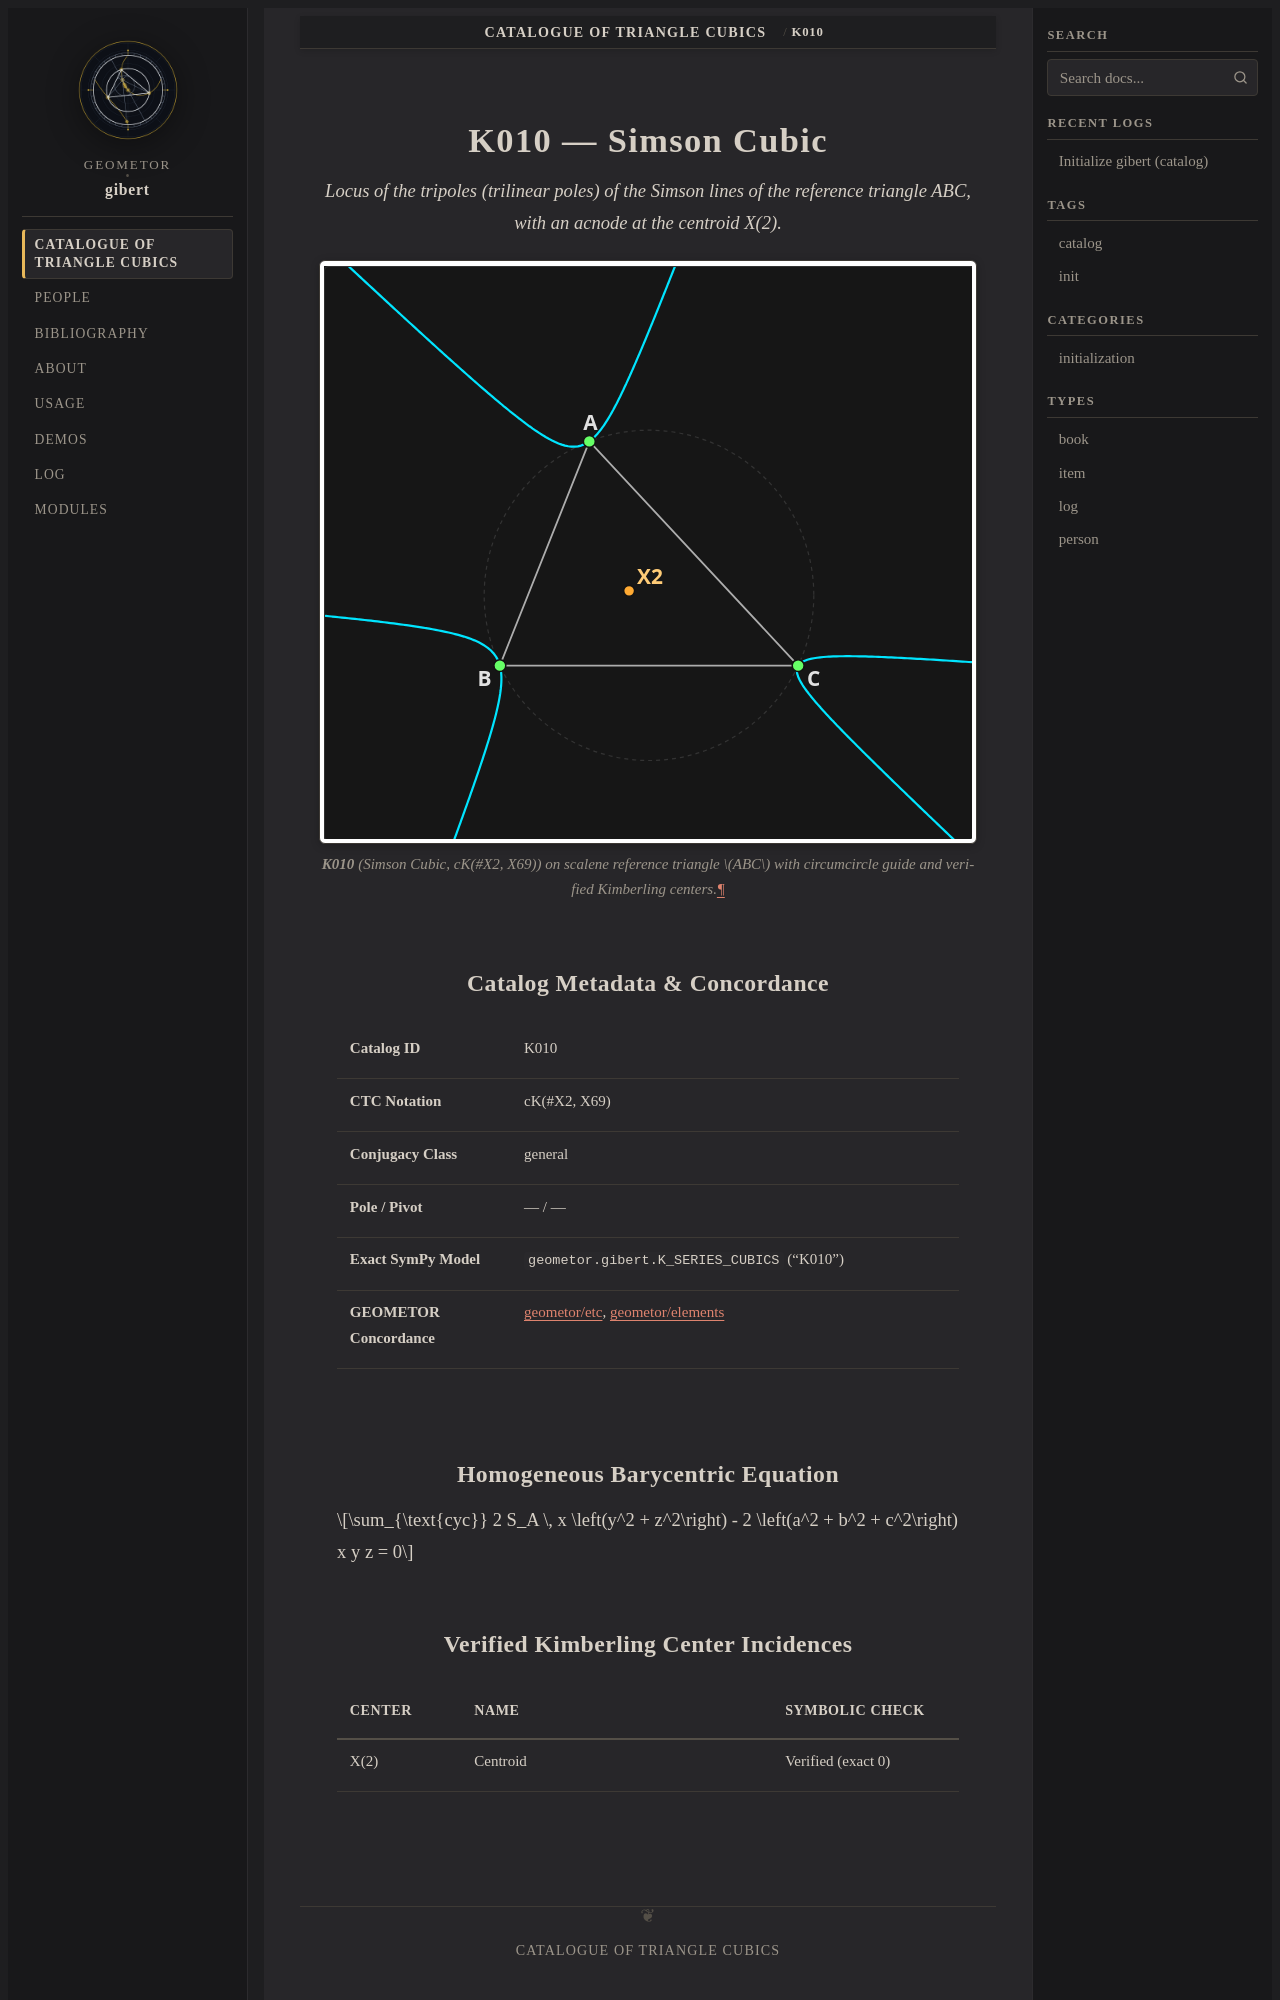

repository: geometor/gibert · page: catalog/K010/index.html · generator: sphinx

:type: item
:order: 10
:canonical_id: K010

.. _gibert-k010:

K010 — Simson Cubic
===================

.. enunciation::

   Locus of the tripoles (trilinear poles) of the Simson lines of the reference triangle ABC, with an acnode at the centroid X(2).

.. figure:: /_static/svg/K010.svg
   :alt: K010 — Simson Cubic
   :align: center

   **K010** (*Simson Cubic*, cK(#X2, X69)) on scalene reference triangle :math:`ABC` with circumcircle guide and verified Kimberling centers.

Catalog Metadata & Concordance
------------------------------

.. list-table::
   :widths: 28 72

   * - **Catalog ID**
     - K010
   * - **CTC Notation**
     - cK(#X2, X69)
   * - **Conjugacy Class**
     - general
   * - **Pole / Pivot**
     - — / —
   * - **Exact SymPy Model**
     - :data:`geometor.gibert.K_SERIES_CUBICS` ("K010")
   * - **GEOMETOR Concordance**
     - `geometor/etc <https://geometor.github.io/etc/>`_, `geometor/elements <https://geometor.github.io/elements/>`_

Homogeneous Barycentric Equation
--------------------------------

.. math::

   \sum_{\text{cyc}} 2 S_A \, x \left(y^2 + z^2\right) - 2 \left(a^2 + b^2 + c^2\right) x y z = 0
